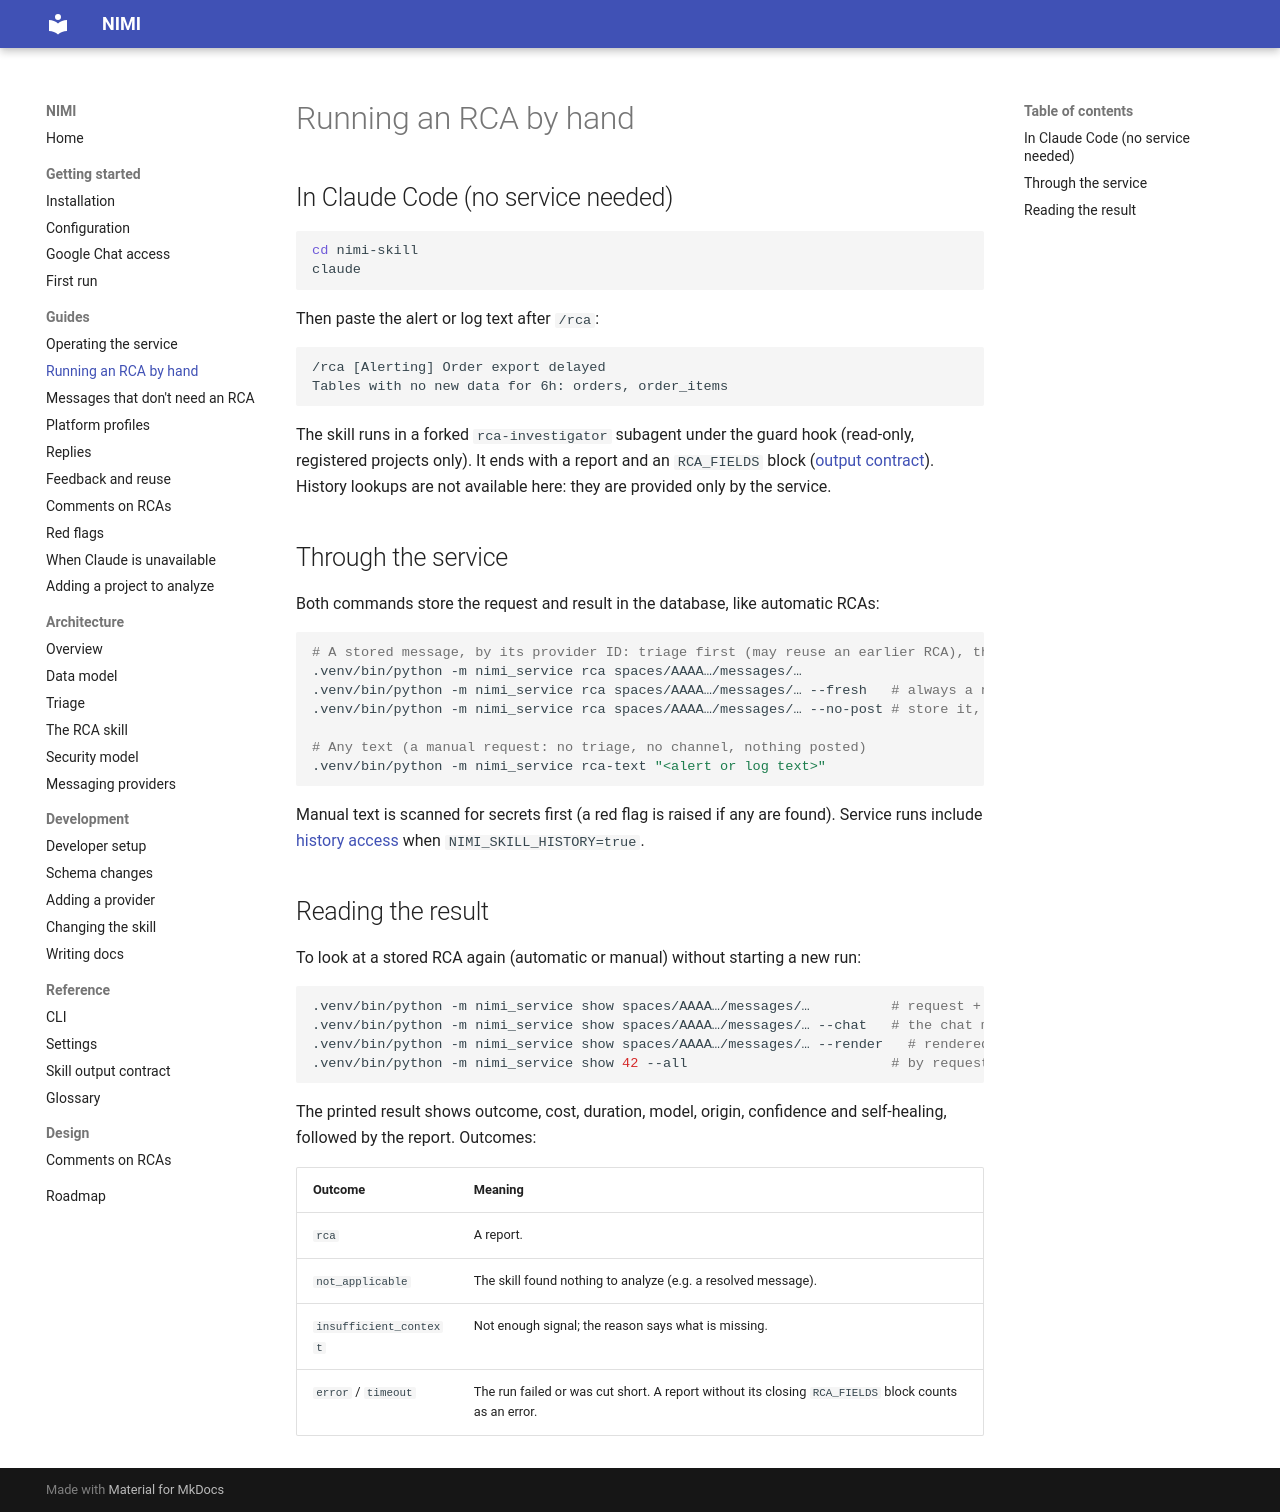

repository: ShadowXHunter/nimi · page: guides/manual-rca/index.html · generator: mkdocs

# Running an RCA by hand

## In Claude Code (no service needed)

```bash
cd nimi-skill
claude
```

Then paste the alert or log text after `/rca`:

```
/rca [Alerting] Order export delayed
Tables with no new data for 6h: orders, order_items
```

The skill runs in a forked `rca-investigator` subagent under the guard hook (read-only, registered projects
only). It ends with a report and an `RCA_FIELDS` block ([output contract](../reference/output-contract.md)).
History lookups are not available here: they are provided only by the service.

## Through the service

Both commands store the request and result in the database, like automatic RCAs:

```bash
# A stored message, by its provider ID: triage first (may reuse an earlier RCA), then the skill
.venv/bin/python -m nimi_service rca spaces/AAAA…/messages/…
.venv/bin/python -m nimi_service rca spaces/AAAA…/messages/… --fresh   # always a new RCA: no reuse, no exclusion rules
.venv/bin/python -m nimi_service rca spaces/AAAA…/messages/… --no-post # store it, never post it

# Any text (a manual request: no triage, no channel, nothing posted)
.venv/bin/python -m nimi_service rca-text "<alert or log text>"
```

Manual text is scanned for secrets first (a red flag is raised if any are found). Service runs include
[history access](../architecture/rca-skill.md#history-access-nimi-sql) when `NIMI_SKILL_HISTORY=true`.

## Reading the result

To look at a stored RCA again (automatic or manual) without starting a new run:

```bash
.venv/bin/python -m nimi_service show spaces/AAAA…/messages/…          # request + latest report
.venv/bin/python -m nimi_service show spaces/AAAA…/messages/… --chat   # the chat message instead
.venv/bin/python -m nimi_service show spaces/AAAA…/messages/… --render   # rendered now, current layout, nothing left out
.venv/bin/python -m nimi_service show 42 --all                         # by request ID, every attempt
```


The printed result shows outcome, cost, duration, model, origin, confidence and self-healing, followed by
the report. Outcomes:

| Outcome | Meaning |
|---|---|
| `rca` | A report. |
| `not_applicable` | The skill found nothing to analyze (e.g. a resolved message). |
| `insufficient_context` | Not enough signal; the reason says what is missing. |
| `error` / `timeout` | The run failed or was cut short. A report without its closing `RCA_FIELDS` block counts as an error. |
